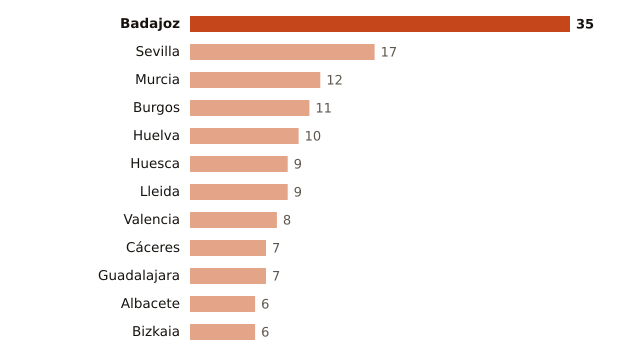

The data file committed next to this chart (first rows):
lugar, valor
Badajoz, 35
Sevilla, 17
Murcia, 12
Burgos, 11
Huelva, 10
Huesca, 9
Lleida, 9
Valencia, 8
Cáceres, 7
Guadalajara, 7
Albacete, 6
Bizkaia, 6
